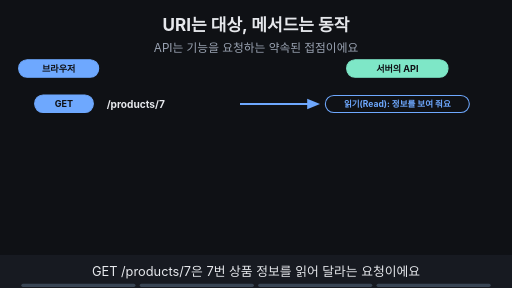
t = 0.00 s
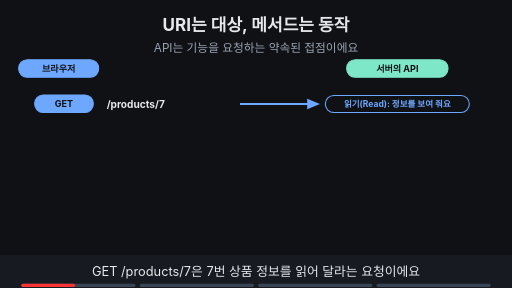
t = 1.88 s
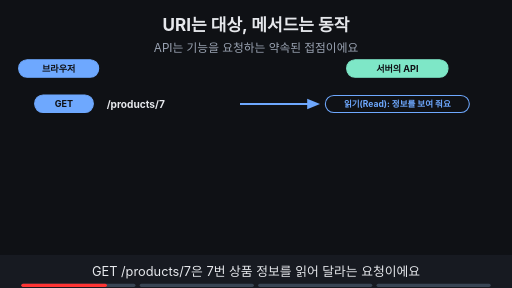
t = 3.00 s
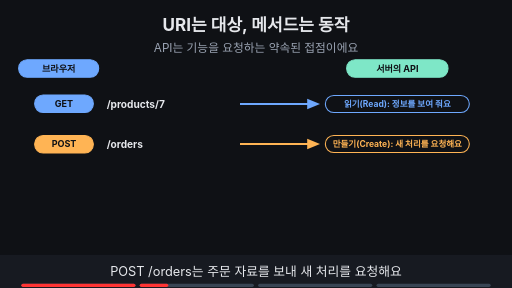
t = 5.00 s
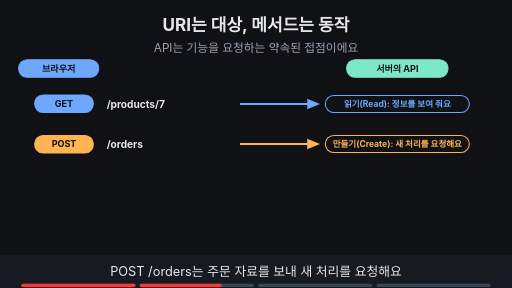
t = 6.88 s
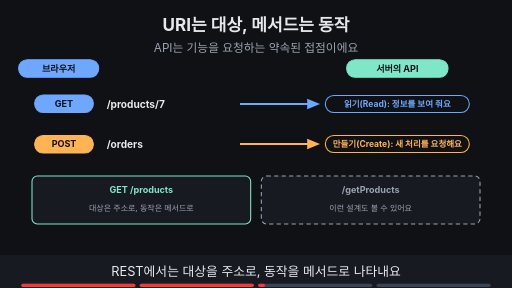
t = 8.24 s

The animated SVG that drew these frames (rendered in a browser with its animation timeline set to each time). Animation: 11 SMIL elements (animate=11); frames cover the first 8.24 s, repeats indefinitely.

<svg xmlns="http://www.w3.org/2000/svg" viewBox="0 0 960 540" width="960" height="540" font-family="-apple-system,'Apple SD Gothic Neo','Segoe UI',sans-serif">
<title>URI는 대상, 메서드는 동작</title>
<rect width="960" height="540" fill="#0f1115"/>
<text x="480" y="58" text-anchor="middle" font-size="32" font-weight="700" fill="#e6e8ec">URI는 대상, 메서드는 동작</text>
<text x="480" y="98" text-anchor="middle" font-size="22" fill="#9aa3b2">API는 기능을 요청하는 약속된 접점이에요</text>
<rect x="35" y="112" width="150" height="33" rx="16" fill="#6ea8fe" stroke="#6ea8fe" stroke-width="2"/><text x="110" y="134.12" text-anchor="middle" font-size="17" font-weight="700" fill="#0f1115">브라우저</text><rect x="650" y="112" width="190" height="33" rx="16" fill="#7ee7c7" stroke="#7ee7c7" stroke-width="2"/><text x="745" y="134.12" text-anchor="middle" font-size="17" font-weight="700" fill="#0f1115">서버의 API</text><g><rect x="65" y="178" width="110" height="33" rx="16" fill="#6ea8fe" stroke="#6ea8fe" stroke-width="2"/><text x="120" y="201.12" text-anchor="middle" font-size="17" font-weight="700" fill="#0f1115">GET</text><text x="200" y="202" text-anchor="start" font-size="19" font-weight="700" fill="#e6e8ec">/products/7</text><line x1="450" y1="195" x2="584" y2="195" stroke="#6ea8fe" stroke-width="4"/><polygon points="600,195 576,185 576,205" fill="#6ea8fe"/><rect x="610" y="179" width="270" height="32" rx="16" fill="#0f1115" stroke="#6ea8fe" stroke-width="2"/><text x="745" y="200.76" text-anchor="middle" font-size="16" font-weight="700" fill="#6ea8fe">읽기(Read): 정보를 보여 줘요</text></g><g opacity="0"><animate attributeName="opacity" values="0;0;1;1" keyTimes="0;0.250;0.265;1" dur="16s" repeatCount="indefinite"/><rect x="65" y="254" width="110" height="33" rx="16" fill="#ffb454" stroke="#ffb454" stroke-width="2"/><text x="120" y="276.12" text-anchor="middle" font-size="17" font-weight="700" fill="#0f1115">POST</text><text x="200" y="277" text-anchor="start" font-size="19" font-weight="700" fill="#e6e8ec">/orders</text><line x1="450" y1="270" x2="584" y2="270" stroke="#ffb454" stroke-width="4"/><polygon points="600,270 576,260 576,280" fill="#ffb454"/><rect x="610" y="254" width="270" height="32" rx="16" fill="#0f1115" stroke="#ffb454" stroke-width="2"/><text x="745" y="275.76" text-anchor="middle" font-size="16" font-weight="700" fill="#ffb454">만들기(Create): 새 처리를 요청해요</text></g><g opacity="0"><animate attributeName="opacity" values="0;0;1;1" keyTimes="0;0.500;0.515;1" dur="16s" repeatCount="indefinite"/><rect x="60" y="330" width="410" height="90" rx="10" fill="#171a21" stroke="#7ee7c7" stroke-width="2"/><text x="265" y="362" text-anchor="middle" font-size="17" font-weight="700" fill="#7ee7c7">GET /products</text><text x="265" y="395" text-anchor="middle" font-size="15" fill="#9aa3b2">대상은 주소로, 동작은 메서드로</text><rect x="490" y="330" width="410" height="90" rx="10" fill="#171a21" stroke="#9aa3b2" stroke-width="2" stroke-dasharray="8 6"/><text x="695" y="362" text-anchor="middle" font-size="17" font-weight="700" fill="#9aa3b2">/getProducts</text><text x="695" y="395" text-anchor="middle" font-size="15" fill="#9aa3b2">이런 설계도 볼 수 있어요</text></g><g opacity="0"><animate attributeName="opacity" values="0;0;1;1" keyTimes="0;0.750;0.765;1" dur="16s" repeatCount="indefinite"/><rect x="226" y="436" width="509" height="32" rx="16" fill="#ffb454" stroke="#ffb454" stroke-width="2"/><text x="480" y="457.76" text-anchor="middle" font-size="16" font-weight="700" fill="#0f1115">CRUD는 작업의 분류예요 · 실제 동작은 서비스의 API 명세가 정해요</text></g>
<rect x="0" y="478" width="960" height="62" fill="#171a21"/>
<g opacity="1"><animate attributeName="opacity" values="1;1;0;0" keyTimes="0;0.235;0.250;1" dur="16s" repeatCount="indefinite"/><text x="480" y="518" text-anchor="middle" font-size="24" fill="#e6e8ec">GET /products/7은 7번 상품 정보를 읽어 달라는 요청이에요</text></g>
<g opacity="0"><animate attributeName="opacity" values="0;0;1;1;0;0" keyTimes="0;0.250;0.265;0.485;0.500;1" dur="16s" repeatCount="indefinite"/><text x="480" y="518" text-anchor="middle" font-size="24" fill="#e6e8ec">POST /orders는 주문 자료를 보내 새 처리를 요청해요</text></g>
<g opacity="0"><animate attributeName="opacity" values="0;0;1;1;0;0" keyTimes="0;0.500;0.515;0.735;0.750;1" dur="16s" repeatCount="indefinite"/><text x="480" y="518" text-anchor="middle" font-size="24" fill="#e6e8ec">REST에서는 대상을 주소로, 동작을 메서드로 나타내요</text></g>
<g opacity="0"><animate attributeName="opacity" values="0;0;1;1" keyTimes="0;0.750;0.765;1" dur="16s" repeatCount="indefinite"/><text x="480" y="518" text-anchor="middle" font-size="24" fill="#e6e8ec">CRUD는 분류이고 실제 동작은 API 명세가 정해요</text></g>

<g aria-label="재생 진행 막대" data-stage-count="4"><g class="progress-segment" data-stage="1"><rect x="40" y="532" width="214" height="6" rx="3" fill="#394554"/><rect x="40" y="532" width="0" height="6" rx="3" fill="#ff3434"><animate attributeName="width" values="0;214;214" keyTimes="0;0.250000;1" dur="16s" repeatCount="indefinite"/></rect></g><g class="progress-segment" data-stage="2"><rect x="262" y="532" width="214" height="6" rx="3" fill="#394554"/><rect x="262" y="532" width="0" height="6" rx="3" fill="#ff3434"><animate attributeName="width" values="0;0;214;214" keyTimes="0;0.250000;0.500000;1" dur="16s" repeatCount="indefinite"/></rect></g><g class="progress-segment" data-stage="3"><rect x="484" y="532" width="214" height="6" rx="3" fill="#394554"/><rect x="484" y="532" width="0" height="6" rx="3" fill="#ff3434"><animate attributeName="width" values="0;0;214;214" keyTimes="0;0.500000;0.750000;1" dur="16s" repeatCount="indefinite"/></rect></g><g class="progress-segment" data-stage="4"><rect x="706" y="532" width="214" height="6" rx="3" fill="#394554"/><rect x="706" y="532" width="0" height="6" rx="3" fill="#ff3434"><animate attributeName="width" values="0;0;214" keyTimes="0;0.750000;1" dur="16s" repeatCount="indefinite"/></rect></g></g></svg>
